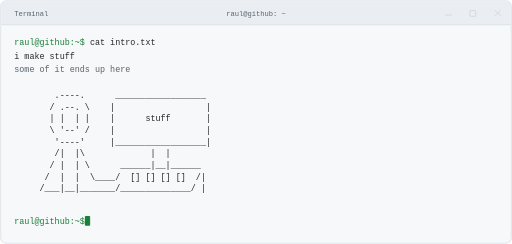
t = 0.00 s
t = 0.14 s: frame unchanged from t = 0.00 s, image omitted
t = 0.43 s: frame unchanged from t = 0.00 s, image omitted
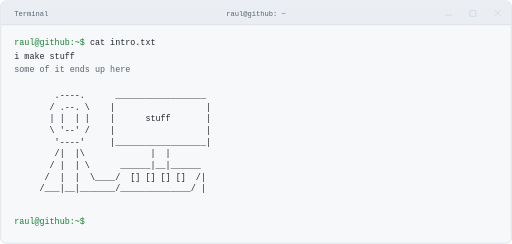
t = 0.59 s
t = 0.74 s: frame unchanged from t = 0.59 s, image omitted
t = 1.05 s: frame unchanged from t = 0.59 s, image omitted

The animated SVG that drew these frames (rendered in a browser with its animation timeline set to each time). Animation: 1 CSS @keyframes rule; one cycle of 1.20 s, repeats indefinitely.

<svg xmlns="http://www.w3.org/2000/svg" width="790" height="376" viewBox="0 0 790 376" role="img" aria-labelledby="title desc">
  <title id="title">i make stuff</title>
  <desc id="desc">some of it ends up here. An ASCII person typing at a computer displaying stuff, inside a decorative terminal window.</desc>
  <style>
    .window{fill:#f6f8fa;stroke:#d0d7de}.bar{fill:#eaeef2}.line{stroke:#d0d7de}.text{fill:#24292f}.muted{fill:#59636e}.prompt{fill:#1a7f37}.cursor{fill:#1a7f37;animation:blink 1.2s step-end infinite}
    text{font:13px 'Courier New',monospace;white-space:pre}
    @keyframes blink{0%,48%{opacity:1}49%,100%{opacity:0}}
    @media(prefers-color-scheme:dark){.window{fill:#0d1117;stroke:#30363d}.bar{fill:#161b22}.line{stroke:#30363d}.text{fill:#e6edf3}.muted{fill:#9198a1}.prompt{fill:#7ee787}.cursor{fill:#7ee787}}
    @media(prefers-reduced-motion:reduce){.cursor{animation:none}}
  </style>
  <rect class="window" x="1" y="1" width="788" height="374" rx="8"/>
  <path class="bar" d="M9 2H781Q788 2 788 9V38H2V9Q2 2 9 2Z"/>
  <path class="line" d="M2 38H788"/>
  <text class="muted" x="22" y="24" style="font-size:11px">Terminal</text>
  <text class="muted" x="395" y="24" text-anchor="middle" style="font-size:11px">raul@github: ~</text>
  <g class="line" fill="none" stroke-width="1.3" stroke-linecap="round">
    <path d="M687 23h10"/>
    <rect x="725" y="16" width="9" height="9" rx="1"/>
    <path d="m764 16 8 8m0-8-8 8"/>
  </g>
  <text x="22" y="69"><tspan class="prompt">raul@github:~$</tspan><tspan class="text"> cat intro.txt</tspan></text>
  <text class="text" x="22" y="91">i make stuff</text>
  <text class="muted" x="22" y="111">some of it ends up here</text>
  <g class="text">
    <text x="22" y="151">        .----.      __________________</text>
    <text x="22" y="169">       / .--. \    |                  |</text>
    <text x="22" y="187">       | |  | |    |      stuff       |</text>
    <text x="22" y="205">       \ '--' /    |                  |</text>
    <text x="22" y="223">        '----'     |__________________|</text>
    <text x="22" y="241">        /|  |\             |  |</text>
    <text x="22" y="259">       / |  | \      ______|__|______</text>
    <text x="22" y="277">      /  |  |  \____/  [] [] [] []  /|</text>
    <text x="22" y="295">     /___|__|_______/______________/ |</text>
  </g>
  <text class="prompt" x="22" y="345">raul@github:~$</text>
  <rect class="cursor" x="131" y="333" width="8" height="15" rx="1"/>
</svg>
